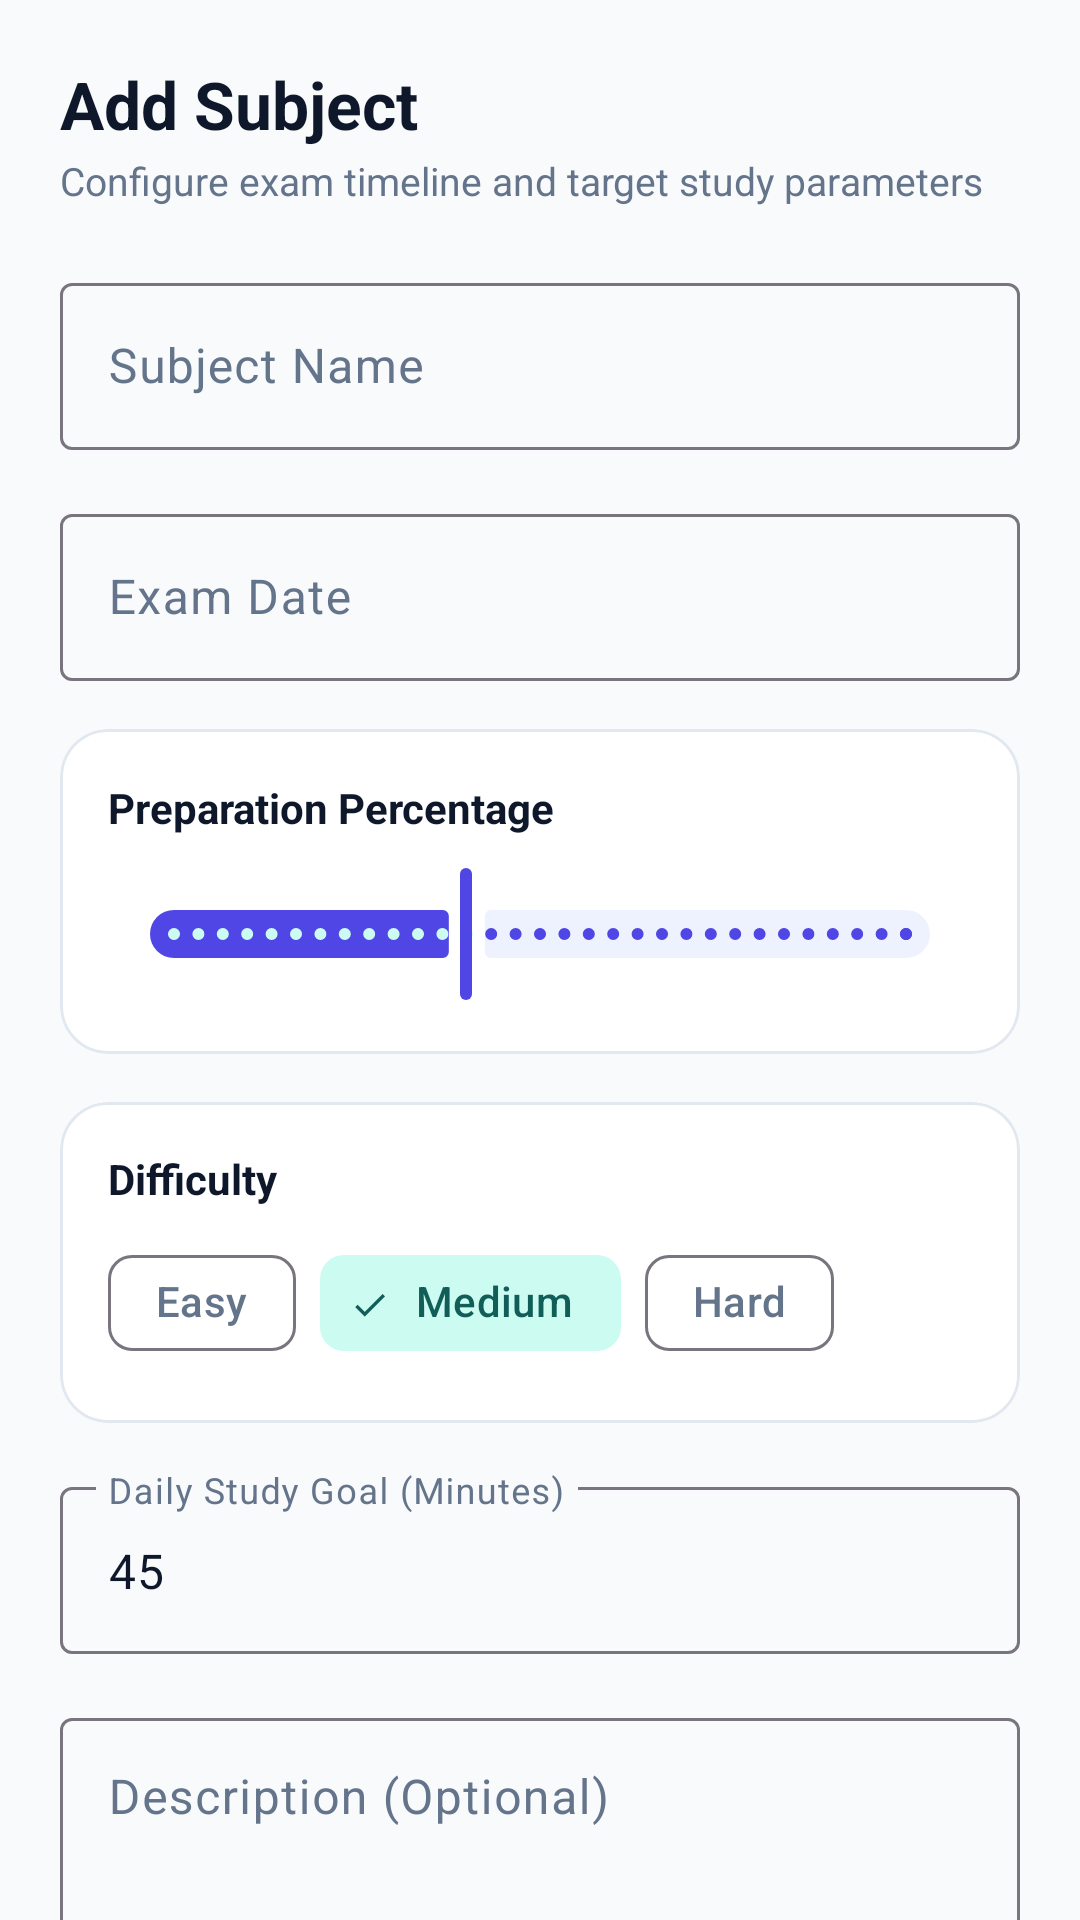

Reconstruct the res/layout file that produces this screen, plus the resources it refers to.
<!-- AndroidManifest.xml: application theme Theme.StudyWise -->
<!-- res/layout/fragment_add_edit_subject.xml -->
<?xml version="1.0" encoding="utf-8"?>
<androidx.coordinatorlayout.widget.CoordinatorLayout xmlns:android="http://schemas.android.com/apk/res/android"
    xmlns:app="http://schemas.android.com/apk/res-auto"
    xmlns:tools="http://schemas.android.com/tools"
    android:layout_width="match_parent"
    android:layout_height="match_parent"
    android:background="@color/background">

    <androidx.core.widget.NestedScrollView
        android:layout_width="match_parent"
        android:layout_height="match_parent"
        android:fillViewport="true">

        <LinearLayout
            android:layout_width="match_parent"
            android:layout_height="wrap_content"
            android:orientation="vertical"
            android:padding="20dp"
            android:paddingBottom="48dp">

            
            <TextView
                android:id="@+id/tvAddEditTitle"
                android:layout_width="wrap_content"
                android:layout_height="wrap_content"
                android:text="@string/add_subject"
                android:textColor="@color/text_primary"
                android:textSize="22sp"
                android:textStyle="bold" />

            <TextView
                android:layout_width="wrap_content"
                android:layout_height="wrap_content"
                android:layout_marginTop="2dp"
                android:text="Configure exam timeline and target study parameters"
                android:textColor="@color/text_secondary"
                android:textSize="13sp" />

            
            <com.google.android.material.textfield.TextInputLayout
                android:id="@+id/tilSubjectName"
                style="@style/Widget.Material3.TextInputLayout.OutlinedBox"
                android:layout_width="match_parent"
                android:layout_height="wrap_content"
                android:layout_marginTop="20dp"
                android:hint="@string/subject_name">

                <com.google.android.material.textfield.TextInputEditText
                    android:id="@+id/etSubjectName"
                    android:layout_width="match_parent"
                    android:layout_height="wrap_content"
                    android:inputType="textCapWords"
                    android:maxLines="1" />
            </com.google.android.material.textfield.TextInputLayout>

            
            <com.google.android.material.textfield.TextInputLayout
                android:id="@+id/tilExamDate"
                style="@style/Widget.Material3.TextInputLayout.OutlinedBox"
                android:layout_width="match_parent"
                android:layout_height="wrap_content"
                android:layout_marginTop="16dp"
                android:hint="@string/exam_date"
                app:endIconDrawable="@drawable/ic_calendar"
                app:endIconMode="custom">

                <com.google.android.material.textfield.TextInputEditText
                    android:id="@+id/etExamDate"
                    android:layout_width="match_parent"
                    android:layout_height="wrap_content"
                    android:clickable="true"
                    android:cursorVisible="false"
                    android:focusable="false"
                    android:inputType="none" />
            </com.google.android.material.textfield.TextInputLayout>

            
            <com.google.android.material.card.MaterialCardView
                android:layout_width="match_parent"
                android:layout_height="wrap_content"
                android:layout_marginTop="16dp"
                app:cardBackgroundColor="@color/surface"
                app:cardCornerRadius="16dp"
                app:cardElevation="0dp"
                app:strokeColor="@color/card_stroke"
                app:strokeWidth="1dp">

                <LinearLayout
                    android:layout_width="match_parent"
                    android:layout_height="wrap_content"
                    android:orientation="vertical"
                    android:padding="16dp">

                    <LinearLayout
                        android:layout_width="match_parent"
                        android:layout_height="wrap_content"
                        android:gravity="center_vertical"
                        android:orientation="horizontal">

                        <TextView
                            android:layout_width="0dp"
                            android:layout_height="wrap_content"
                            android:layout_weight="1"
                            android:text="@string/initial_prep"
                            android:textColor="@color/text_primary"
                            android:textSize="14sp"
                            android:textStyle="bold" />

                        <TextView
                            android:id="@+id/tvPrepSliderValue"
                            android:layout_width="wrap_content"
                            android:layout_height="wrap_content"
                            android:textColor="@color/primary"
                            android:textSize="15sp"
                            android:textStyle="bold"
                            tools:text="40%" />
                    </LinearLayout>

                    <com.google.android.material.slider.Slider
                        android:id="@+id/sliderPreparation"
                        android:layout_width="match_parent"
                        android:layout_height="wrap_content"
                        android:layout_marginTop="8dp"
                        android:stepSize="1.0"
                        android:value="40.0"
                        android:valueFrom="0.0"
                        android:valueTo="100.0"
                        app:thumbColor="@color/primary"
                        app:trackColorActive="@color/primary"
                        app:trackColorInactive="@color/primary_container" />
                </LinearLayout>
            </com.google.android.material.card.MaterialCardView>

            
            <com.google.android.material.card.MaterialCardView
                android:layout_width="match_parent"
                android:layout_height="wrap_content"
                android:layout_marginTop="16dp"
                app:cardBackgroundColor="@color/surface"
                app:cardCornerRadius="16dp"
                app:cardElevation="0dp"
                app:strokeColor="@color/card_stroke"
                app:strokeWidth="1dp">

                <LinearLayout
                    android:layout_width="match_parent"
                    android:layout_height="wrap_content"
                    android:orientation="vertical"
                    android:padding="16dp">

                    <TextView
                        android:layout_width="wrap_content"
                        android:layout_height="wrap_content"
                        android:text="@string/difficulty"
                        android:textColor="@color/text_primary"
                        android:textSize="14sp"
                        android:textStyle="bold" />

                    <com.google.android.material.chip.ChipGroup
                        android:id="@+id/chipGroupDifficulty"
                        android:layout_width="match_parent"
                        android:layout_height="wrap_content"
                        android:layout_marginTop="8dp"
                        app:singleSelection="true">

                        <com.google.android.material.chip.Chip
                            android:id="@+id/chipEasy"
                            style="@style/Widget.Material3.Chip.Filter"
                            android:layout_width="wrap_content"
                            android:layout_height="wrap_content"
                            android:text="@string/difficulty_easy" />

                        <com.google.android.material.chip.Chip
                            android:id="@+id/chipMedium"
                            style="@style/Widget.Material3.Chip.Filter"
                            android:layout_width="wrap_content"
                            android:layout_height="wrap_content"
                            android:checked="true"
                            android:text="@string/difficulty_medium" />

                        <com.google.android.material.chip.Chip
                            android:id="@+id/chipHard"
                            style="@style/Widget.Material3.Chip.Filter"
                            android:layout_width="wrap_content"
                            android:layout_height="wrap_content"
                            android:text="@string/difficulty_hard" />
                    </com.google.android.material.chip.ChipGroup>
                </LinearLayout>
            </com.google.android.material.card.MaterialCardView>

            
            <com.google.android.material.textfield.TextInputLayout
                android:id="@+id/tilDailyGoal"
                style="@style/Widget.Material3.TextInputLayout.OutlinedBox"
                android:layout_width="match_parent"
                android:layout_height="wrap_content"
                android:layout_marginTop="16dp"
                android:hint="@string/daily_study_goal">

                <com.google.android.material.textfield.TextInputEditText
                    android:id="@+id/etDailyGoal"
                    android:layout_width="match_parent"
                    android:layout_height="wrap_content"
                    android:inputType="number"
                    android:text="45" />
            </com.google.android.material.textfield.TextInputLayout>

            
            <com.google.android.material.textfield.TextInputLayout
                android:id="@+id/tilDescription"
                style="@style/Widget.Material3.TextInputLayout.OutlinedBox"
                android:layout_width="match_parent"
                android:layout_height="wrap_content"
                android:layout_marginTop="16dp"
                android:hint="@string/description">

                <com.google.android.material.textfield.TextInputEditText
                    android:id="@+id/etDescription"
                    android:layout_width="match_parent"
                    android:layout_height="wrap_content"
                    android:gravity="top"
                    android:lines="3"
                    android:maxLines="5" />
            </com.google.android.material.textfield.TextInputLayout>

            
            <com.google.android.material.button.MaterialButton
                android:id="@+id/btnSaveSubject"
                android:layout_width="match_parent"
                android:layout_height="54dp"
                android:layout_marginTop="24dp"
                android:text="@string/btn_save_subject"
                android:textSize="14sp"
                android:textStyle="bold"
                app:cornerRadius="12dp" />

            
            <com.google.android.material.button.MaterialButton
                android:id="@+id/btnDeleteSubject"
                style="@style/Widget.Material3.Button.TextButton"
                android:layout_width="match_parent"
                android:layout_height="48dp"
                android:layout_marginTop="8dp"
                android:text="@string/btn_delete_subject"
                android:textColor="@color/error"
                android:visibility="gone"
                tools:visibility="visible" />

        </LinearLayout>
    </androidx.core.widget.NestedScrollView>

</androidx.coordinatorlayout.widget.CoordinatorLayout>
<!-- resources referenced by this layout -->
<resources>
  <color name="background">#F8FAFC</color>
  <color name="card_stroke">#E2E8F0</color>
  <color name="error">#EF4444</color>
  <color name="primary">#4F46E5</color>
  <color name="primary_container">#EEF2FF</color>
  <color name="surface">#FFFFFF</color>
  <color name="text_primary">#0F172A</color>
  <color name="text_secondary">#64748B</color>
  <string name="add_subject">Add Subject</string>
  <string name="btn_delete_subject">Delete Subject</string>
  <string name="btn_save_subject">SAVE SUBJECT</string>
  <string name="daily_study_goal">Daily Study Goal (Minutes)</string>
  <string name="description">Description (Optional)</string>
  <string name="difficulty">Difficulty</string>
  <string name="difficulty_easy">Easy</string>
  <string name="difficulty_hard">Hard</string>
  <string name="difficulty_medium">Medium</string>
  <string name="exam_date">Exam Date</string>
  <string name="initial_prep">Preparation Percentage</string>
  <string name="subject_name">Subject Name</string>
  <style name="Theme.StudyWise" parent="Theme.Material3.DayNight.NoActionBar">
          
          <item name="colorPrimary">@color/primary</item>
          <item name="colorOnPrimary">@color/on_primary</item>
          <item name="colorPrimaryContainer">@color/primary_container</item>
          <item name="colorOnPrimaryContainer">@color/on_primary_container</item>
  
          <item name="colorSecondary">@color/secondary</item>
          <item name="colorOnSecondary">@color/on_secondary</item>
          <item name="colorSecondaryContainer">@color/secondary_container</item>
          <item name="colorOnSecondaryContainer">@color/on_secondary_container</item>
  
          <item name="colorTertiary">@color/tertiary</item>
          <item name="colorOnTertiary">@color/on_tertiary</item>
          <item name="colorTertiaryContainer">@color/tertiary_container</item>
          <item name="colorOnTertiaryContainer">@color/on_tertiary_container</item>
  
          <item name="android:colorBackground">@color/background</item>
          <item name="colorOnBackground">@color/on_background</item>
          <item name="colorSurface">@color/surface</item>
          <item name="colorOnSurface">@color/on_surface</item>
          <item name="colorSurfaceVariant">@color/surface_variant</item>
          <item name="colorOnSurfaceVariant">@color/on_surface_variant</item>
  
          
          <item name="android:statusBarColor">@color/background</item>
          <item name="android:windowLightStatusBar">true</item>
          <item name="android:navigationBarColor">@color/surface</item>
  
          
          <item name="materialCardViewStyle">@style/Widget.StudyWise.CardView</item>
      </style>
  <color name="on_primary">#FFFFFF</color>
  <color name="on_primary_container">#312E81</color>
  <color name="secondary">#0D9488</color>
  <color name="on_secondary">#FFFFFF</color>
  <color name="secondary_container">#CCFBF1</color>
  <color name="on_secondary_container">#115E59</color>
  <color name="tertiary">#F59E0B</color>
  <color name="on_tertiary">#FFFFFF</color>
  <color name="tertiary_container">#FEF3C7</color>
  <color name="on_tertiary_container">#78350F</color>
  <color name="on_background">#0F172A</color>
  <color name="on_surface">#0F172A</color>
  <color name="surface_variant">#F1F5F9</color>
  <color name="on_surface_variant">#64748B</color>
  <style name="Widget.StudyWise.CardView" parent="Widget.Material3.CardView.Elevated">
          <item name="cardCornerRadius">@dimen/corner_large</item>
          <item name="cardElevation">@dimen/elevation_card</item>
          <item name="strokeWidth">1dp</item>
          <item name="strokeColor">@color/card_stroke</item>
      </style>
  <dimen name="corner_large">16dp</dimen>
  <dimen name="elevation_card">1dp</dimen>
</resources>
